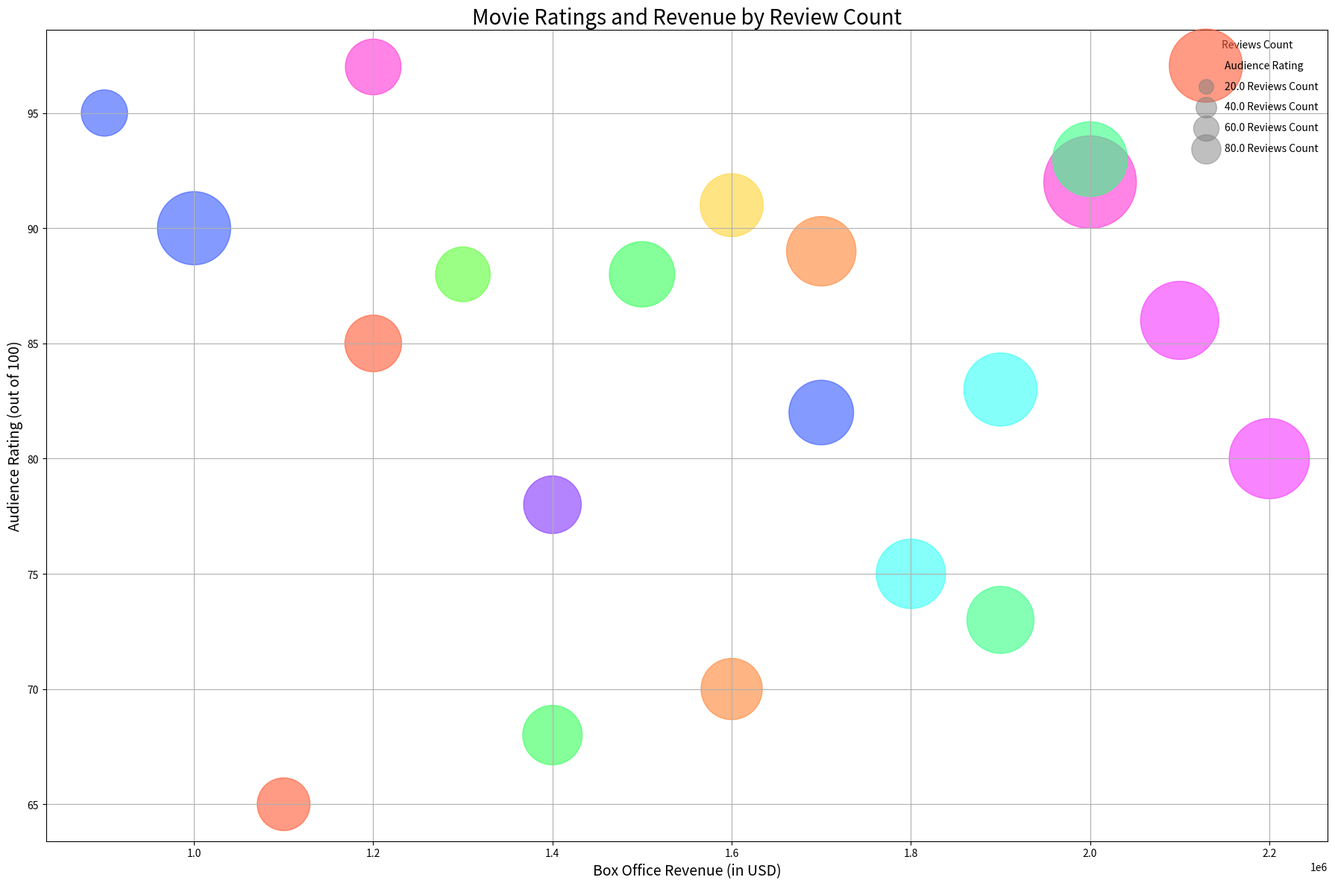

Reproduce this figure in Python.

import matplotlib.pyplot as plt
import pandas as pd

data = {
    'Category': ['Science Fiction', 'Science Fiction', 'Drama', 'Drama', 'Action', 'Action', 'Comedy', 'Comedy', 
                 'Romance', 'Romance', 'Thriller', 'Thriller', 'Horror', 'Horror', 'Documentary', 'Documentary', 
                 'Animation', 'Animation', 'Fantasy', 'Fantasy'],
    'Movie': ['Movie A', 'Movie B', 'Movie A', 'Movie B', 'Movie A', 'Movie B', 'Movie A', 'Movie B', 
              'Movie A', 'Movie B', 'Movie A', 'Movie B', 'Movie A', 'Movie B', 'Movie A', 'Movie B', 
              'Movie A', 'Movie B', 'Movie A', 'Movie B'],
    'Box Office Revenue': [1200000, 1500000, 1000000, 2000000, 1800000, 2200000, 1600000, 1900000, 
                           1400000, 1700000, 1300000, 1600000, 1100000, 1400000, 900000, 1200000, 
                           1900000, 2100000, 1700000, 2000000],
    'Audience Rating': [85, 88, 90, 92, 75, 80, 70, 73, 78, 82, 88, 91, 65, 68, 95, 97, 83, 86, 89, 93],
    'Reviews Count': [300, 400, 500, 800, 450, 600, 350, 420, 310, 390, 280, 370, 260, 330, 200, 290, 500, 570, 450, 520]
}

df = pd.DataFrame(data)

fig, ax = plt.subplots(figsize=(18, 12))
scatter = ax.scatter(x='Box Office Revenue', y='Audience Rating', s=df['Reviews Count']*10, 
                     alpha=0.6, c=['#FF5733', '#33FF57', '#3357FF', '#FF33D4', '#33FFF6', '#F633FF', '#FF8333', '#33FF83', 
                                   '#8333FF', '#3357FF', '#57FF33', '#FFD333', '#FF5733', '#33FF57', '#3357FF', '#FF33D4', 
                                   '#33FFF6', '#F633FF', '#FF8333', '#33FF83'], data=df)

ax.set_title('Movie Ratings and Revenue by Review Count', fontsize=20)
ax.set_xlabel('Box Office Revenue (in USD)', fontsize=14)
ax.set_ylabel('Audience Rating (out of 100)', fontsize=14)
plt.grid(True)

for area in [200, 400, 600, 800]: 
    plt.scatter([], [], c='grey', alpha=0.5, s=area, label=f'{area/10} Reviews Count')
plt.legend(scatterpoints=1, frameon=False, labelspacing=1, title='Reviews Count', loc='upper right')

plt.tight_layout()
plt.show()
